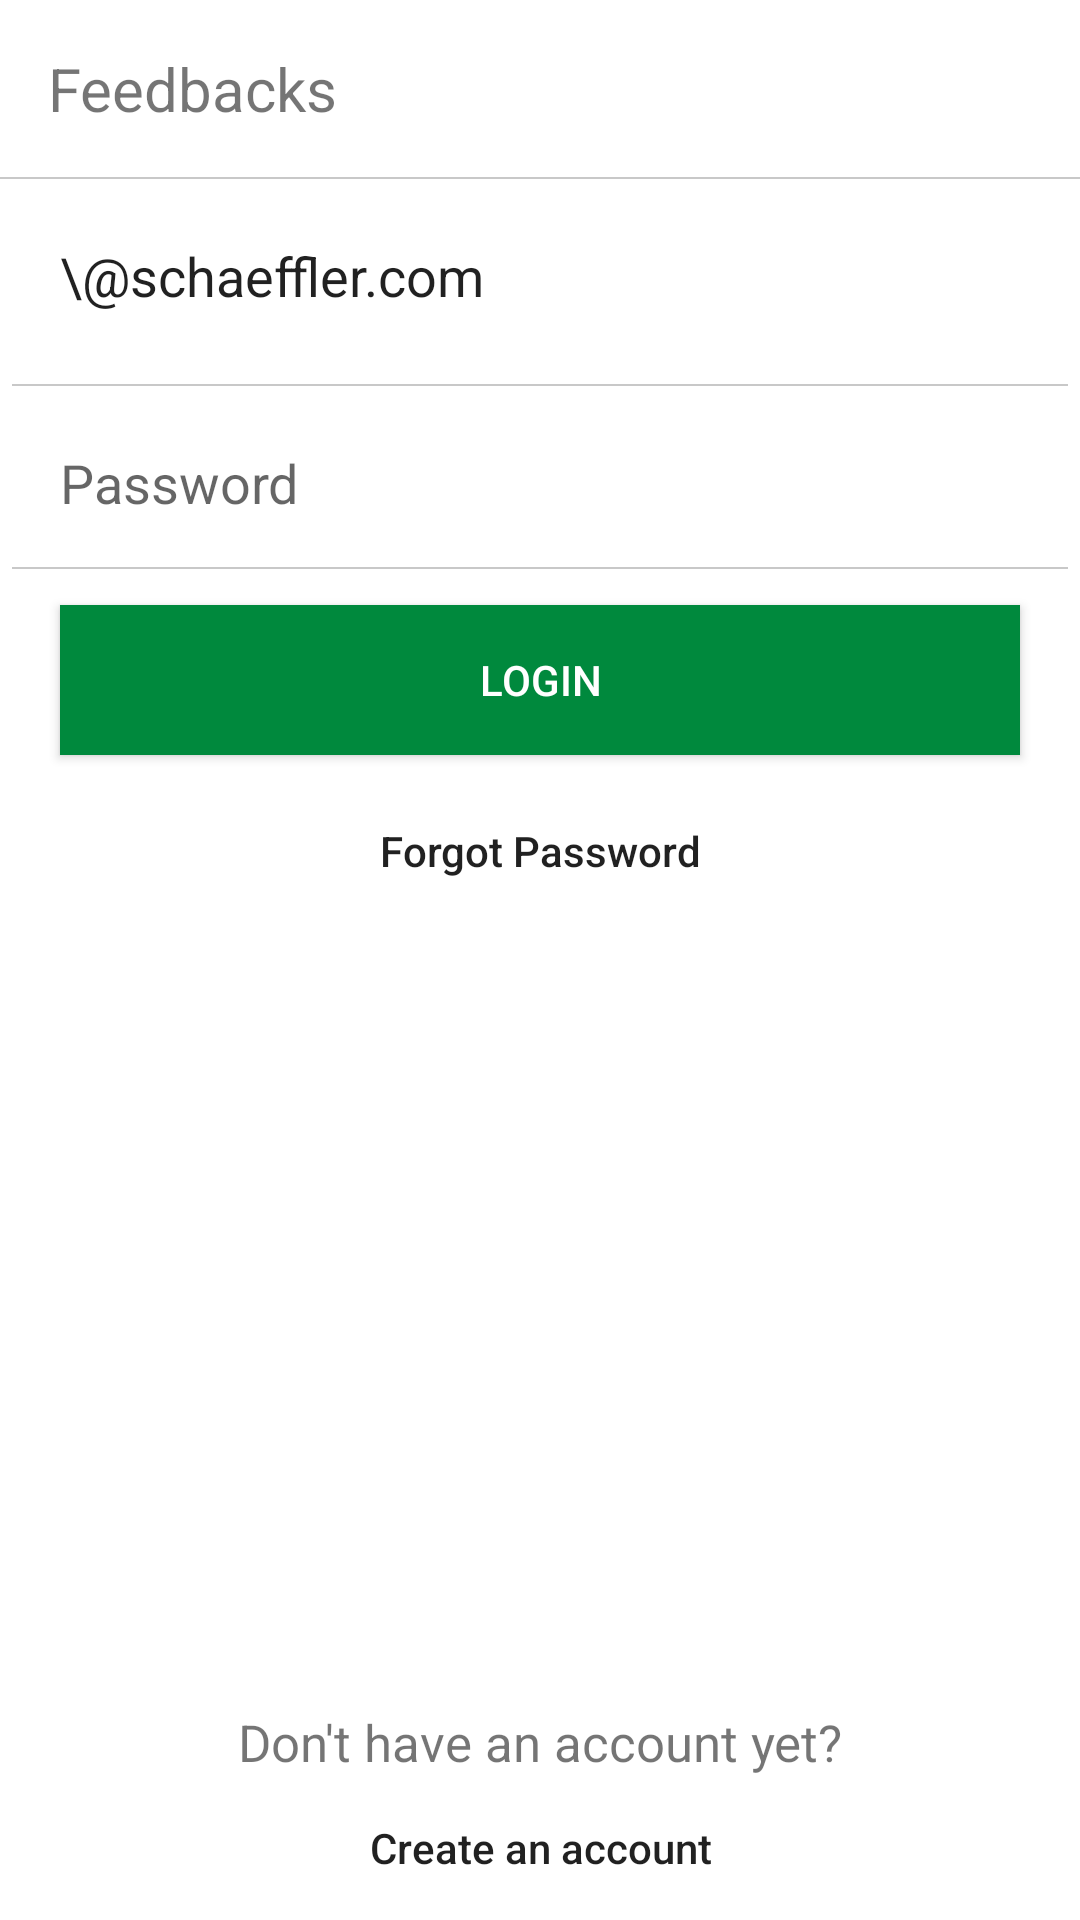

This screen was rendered from an Android layout file. Write that file and the resources it references.
<!-- AndroidManifest.xml: application theme AppTheme -->
<!-- res/layout/loginscreen.xml -->
<?xml version="1.0" encoding="utf-8"?>
<RelativeLayout xmlns:android="http://schemas.android.com/apk/res/android"
    android:layout_width="match_parent"
    android:layout_height="wrap_content"
    android:background="@color/colorWhite"
    xmlns:tools="http://schemas.android.com/tools"
    android:orientation="vertical"
    tools:context=".CheckLogin">

    <TextView
        android:id="@+id/textView1"
        android:layout_width="fill_parent"
        android:layout_height="wrap_content"
        android:textAlignment="textStart"
        android:padding="8dp"
        android:text="Feedbacks"
        android:layout_margin="8dp"
        android:textSize="20dp" />

    <TextView
        android:id="@+id/txt_sep"
        android:layout_width="match_parent"
        android:layout_height="0.5dp"
        android:background="@color/cardview_shadow_start_color"
        android:layout_below="@+id/textView1"/>

    <EditText
        android:id="@+id/editText1"
        android:layout_width="fill_parent"
        android:layout_height="wrap_content"
        android:hint="Username"
        android:text="\@schaeffler.com"
        android:padding="12dp"
        android:layout_margin="8dp"
        android:layout_below="@+id/txt_sep"
        android:textAlignment="textStart"
        android:background="@android:color/transparent"
        android:singleLine="true" />

    <TextView
        android:id="@+id/txt_sep_username"
        android:layout_width="match_parent"
        android:layout_height="0.5dp"
        android:background="@color/cardview_shadow_start_color"
        android:layout_margin="4dp"
        android:layout_below="@+id/editText1"/>

    <EditText
        android:id="@+id/editText2"
        android:layout_width="fill_parent"
        android:layout_height="wrap_content"
        android:hint="Password"
        android:singleLine="true"
        android:textAlignment="textStart"
        android:padding="12dp"
        android:layout_marginRight="8dp"
        android:layout_marginLeft="8dp"
        android:layout_marginTop="4dp"
        android:inputType="textPassword"
        android:background="@android:color/transparent"
        android:layout_below="@+id/txt_sep_username"/>

    <TextView
        android:id="@+id/txt_sep_password"
        android:layout_width="match_parent"
        android:layout_height="0.5dp"
        android:background="@color/cardview_shadow_start_color"
        android:layout_margin="4dp"
        android:layout_marginBottom="20dp"
        android:layout_below="@+id/editText2"/>

    <Button
        android:id="@+id/button1"
        android:layout_width="match_parent"
        android:layout_height="50dp"
        android:layout_gravity="center_horizontal"
        android:background="#00893d"
        android:gravity="center"
        android:text="Login"
        android:layout_marginLeft="20dp"
        android:layout_marginTop="8dp"
        android:layout_marginRight="20dp"
        android:padding="5dp"
        android:textColor="#FFFFFF"
        android:layout_below="@+id/txt_sep_password"/>

    <Button
        android:id="@+id/btn_forgot_password"
        android:layout_width="match_parent"
        android:layout_height="wrap_content"
        android:text="Forgot Password"
        android:padding="5dp"
        android:layout_margin="8dp"
        android:layout_below="@+id/button1"
        android:background="@null"
        android:textAllCaps="false"/>

    <TextView
        android:id="@+id/tv_result"
        android:layout_width="fill_parent"
        android:layout_height="wrap_content"
        android:layout_below="@id/progressBar1"
        android:gravity="center"
        android:text=""
        android:layout_margin="20dp"
        android:textSize="15dp" />

    <ProgressBar
        android:id="@+id/progressBar1"
        android:layout_width="wrap_content"
        android:layout_height="wrap_content"
        android:layout_below="@+id/btn_forgot_password"
        android:layout_marginTop="8dp"
        android:layout_marginLeft="190dp"
        android:gravity="center"
        android:visibility="invisible" />

    <RelativeLayout
        android:layout_width="match_parent"
        android:layout_height="wrap_content"
        android:layout_alignParentBottom="true">

        <TextView
            android:id="@+id/txt_dont_account"
            android:layout_width="match_parent"
            android:layout_height="wrap_content"
            android:text="Don't have an account yet?"
            android:textAlignment="center"
            android:textSize="17dp"/>

        <Button
            android:id="@+id/btn_create_an_account"
            android:layout_width="match_parent"
            android:layout_height="wrap_content"
            android:text="Create an account"
            android:padding="5dp"
            android:layout_below="@+id/txt_dont_account"
            android:background="@null"
            android:textAllCaps="false"/>
    </RelativeLayout>

</RelativeLayout>
<!-- resources referenced by this layout -->
<resources>
  <color name="colorWhite">#FFFFFF</color>
  <style name="AppTheme" parent="Theme.MaterialComponents.Light.Bridge">
          
          <item name="colorPrimary">@color/colorPrimary</item>
          <item name="colorPrimaryDark">@color/colorPrimaryDark</item>
          <item name="colorAccent">@color/colorAccent</item>
  
  
      </style>
  <color name="colorPrimary">#636162</color>
  <color name="colorPrimaryDark">#00574B</color>
  <color name="colorAccent">#00893d</color>
</resources>
